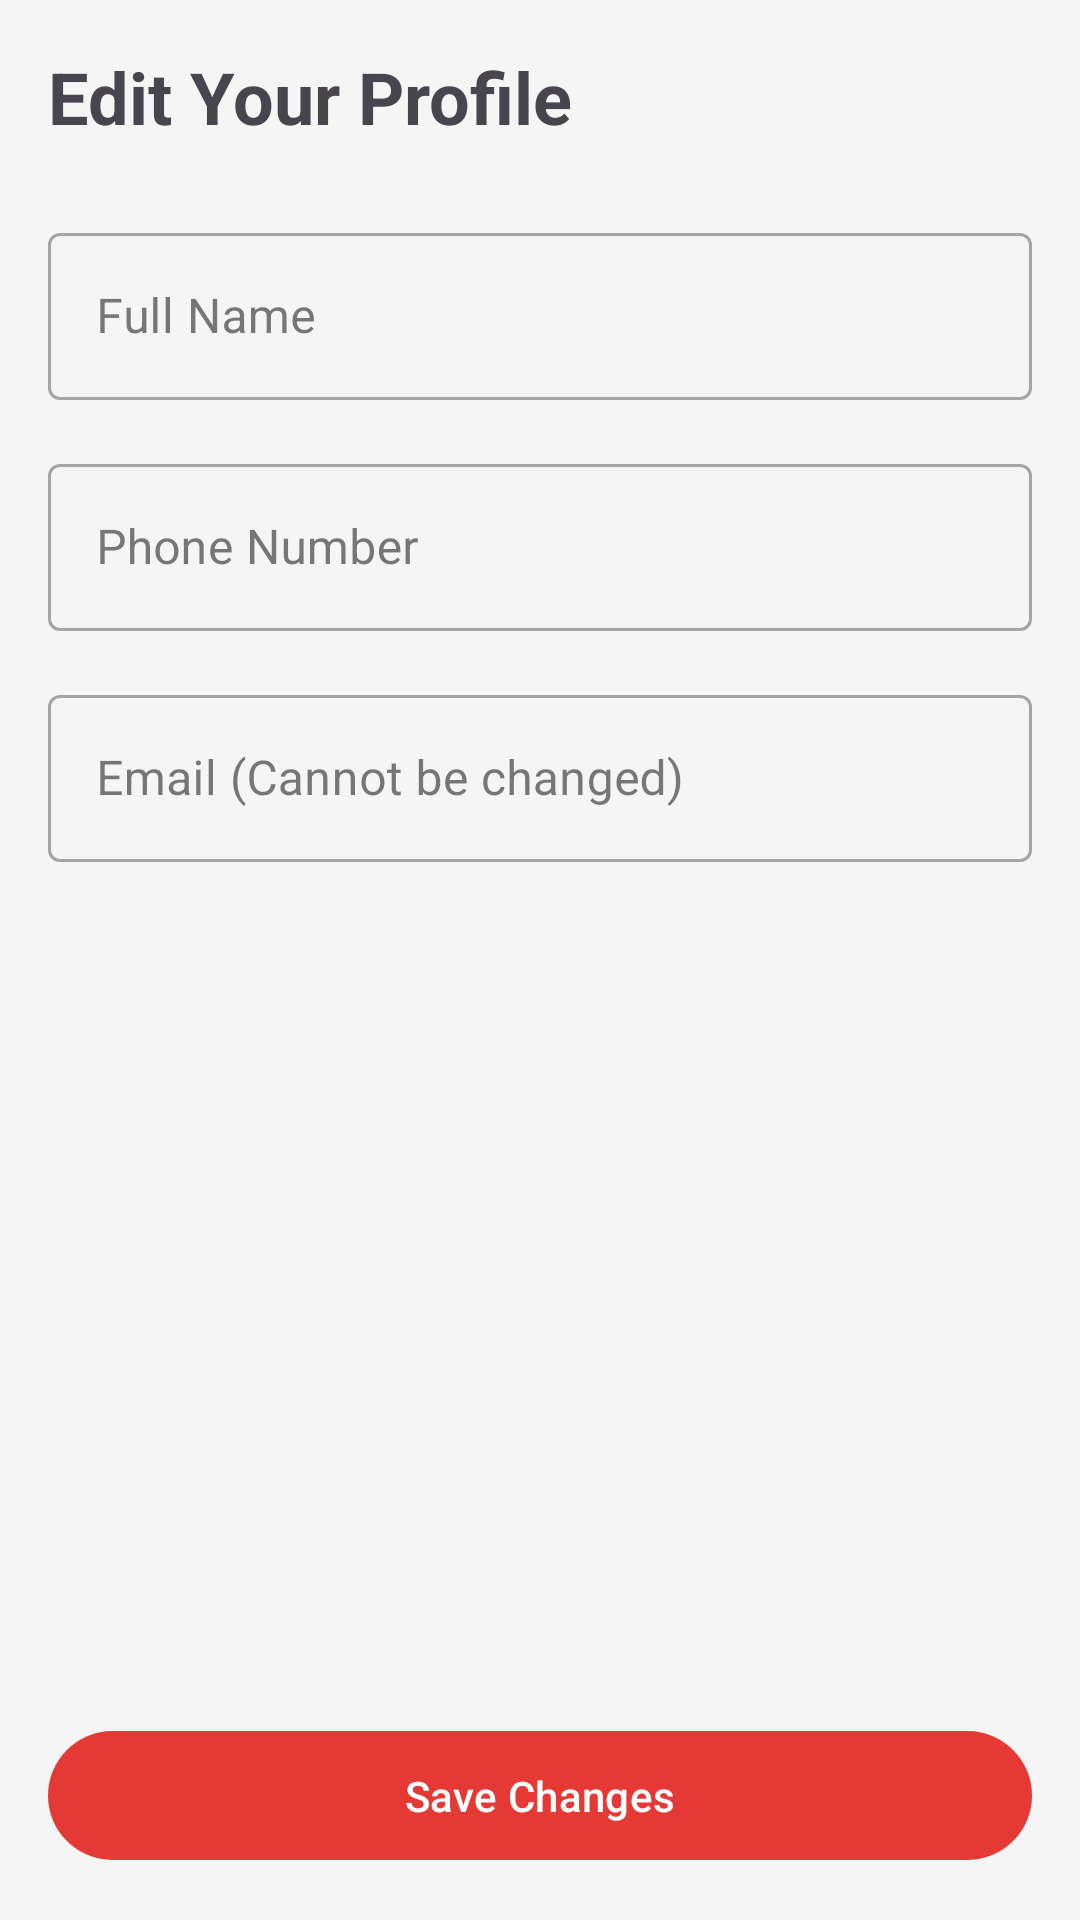

Produce the Android XML layout that renders to this screen, including the resource entries it uses.
<!-- AndroidManifest.xml: application theme AppTheme -->
<!-- res/layout/activity_profile_edit.xml -->
<?xml version="1.0" encoding="utf-8"?>
<LinearLayout xmlns:android="http://schemas.android.com/apk/res/android"
    xmlns:app="http://schemas.android.com/apk/res-auto"
    xmlns:tools="http://schemas.android.com/tools"
    android:layout_width="match_parent"
    android:layout_height="match_parent"
    android:orientation="vertical"
    android:padding="16dp"
    tools:context=".ui.activities.ProfileEditActivity">

    <TextView
        android:layout_width="wrap_content"
        android:layout_height="wrap_content"
        android:text="Edit Your Profile"
        android:textSize="24sp"
        android:textStyle="bold"
        android:layout_marginBottom="24dp"/>

    <com.google.android.material.textfield.TextInputLayout
        android:id="@+id/layout_edit_name"
        android:layout_width="match_parent"
        android:layout_height="wrap_content"
        android:hint="Full Name"
        style="@style/Widget.MaterialComponents.TextInputLayout.OutlinedBox">

        <com.google.android.material.textfield.TextInputEditText
            android:id="@+id/et_edit_name"
            android:layout_width="match_parent"
            android:layout_height="wrap_content"
            android:inputType="textPersonName" />

    </com.google.android.material.textfield.TextInputLayout>

    <com.google.android.material.textfield.TextInputLayout
        android:id="@+id/layout_edit_phone"
        android:layout_width="match_parent"
        android:layout_height="wrap_content"
        android:hint="Phone Number"
        android:layout_marginTop="16dp"
        style="@style/Widget.MaterialComponents.TextInputLayout.OutlinedBox">

        <com.google.android.material.textfield.TextInputEditText
            android:id="@+id/et_edit_phone"
            android:layout_width="match_parent"
            android:layout_height="wrap_content"
            android:inputType="phone" />

    </com.google.android.material.textfield.TextInputLayout>

    <com.google.android.material.textfield.TextInputLayout
        android:id="@+id/layout_edit_email"
        android:layout_width="match_parent"
        android:layout_height="wrap_content"
        android:hint="Email (Cannot be changed)"
        android:layout_marginTop="16dp"
        style="@style/Widget.MaterialComponents.TextInputLayout.OutlinedBox">

        <com.google.android.material.textfield.TextInputEditText
            android:id="@+id/et_edit_email"
            android:layout_width="match_parent"
            android:layout_height="wrap_content"
            android:enabled="false"
            android:focusable="false"
            android:inputType="textEmailAddress" />

    </com.google.android.material.textfield.TextInputLayout>

    <View
        android:layout_width="0dp"
        android:layout_height="0dp"
        android:layout_weight="1" />

    <com.google.android.material.button.MaterialButton
        android:id="@+id/btn_save_changes"
        android:layout_width="match_parent"
        android:layout_height="wrap_content"
        android:text="Save Changes"
        android:padding="12dp"
        android:layout_marginTop="32dp"/>

</LinearLayout>
<!-- resources referenced by this layout -->
<resources>
  <style name="AppTheme" parent="Theme.Material3.DayNight.NoActionBar">
          <item name="colorPrimary">@color/emergency_red</item>
          <item name="colorPrimaryVariant">@color/emergency_red_dark</item>
          <item name="colorSecondary">@color/emergency_coral</item>
          <item name="colorSecondaryVariant">@color/emergency_coral</item>
          <item name="colorOnPrimary">@color/white</item>
          <item name="colorOnSecondary">@color/white</item>
          <item name="colorError">@color/emergency_red_dark</item>
          <item name="colorOnError">@color/white</item>
          <item name="colorSurface">@color/white</item>
          <item name="colorOnSurface">@color/emergency_gray_dark</item>
          <item name="colorOnBackground">@color/emergency_gray_dark</item>
          <item name="android:windowBackground">@color/background</item>
          <item name="android:statusBarColor">@color/splash_background_dark</item>
          <item name="android:navigationBarColor">@color/splash_background_dark</item>
          <item name="android:windowLightStatusBar">false</item>
      </style>
  <color name="emergency_red">#E53935</color>
  <color name="emergency_red_dark">#B71C1C</color>
  <color name="emergency_coral">#FF7043</color>
  <color name="white">#FFFFFF</color>
  <color name="emergency_gray_dark">#212121</color>
  <color name="background">#F5F5F5</color>
  <color name="splash_background_dark">#2B303A</color>
</resources>
